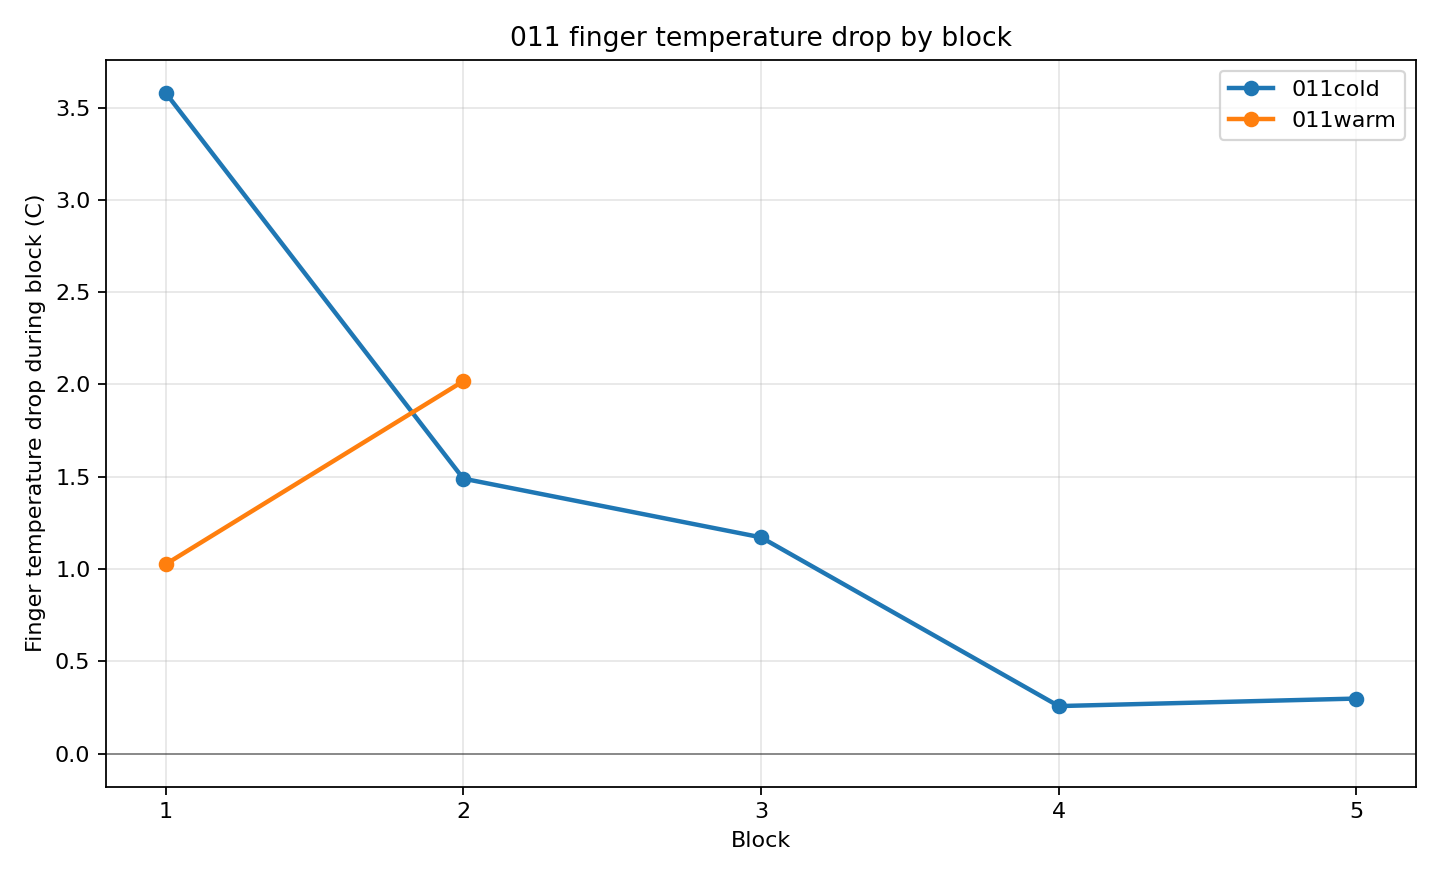

Source data for this figure (header and first rows):
condition, temperature_file, block, temp_anchor_sec, sync_lead, sync_jump_c, block_start_temp_sec, block_end_temp_sec, finger_temp_start_c, finger_temp_end_c, finger_temp_drop_c
011cold, 011cold.csv, 1, 8.000, lead3, 5.040, 16.27, 141.6, 30.13, 26.55, 3.58
011cold, 011cold.csv, 2, 8.000, lead3, 5.040, 361.3, 483.1, 22.94, 21.45, 1.49
011cold, 011cold.csv, 3, 8.000, lead3, 5.040, 627.6, 743.4, 20.16, 18.99, 1.172
011cold, 011cold.csv, 4, 8.000, lead3, 5.040, 937.7, 1052, 18.15, 17.89, 0.2580
011cold, 011cold.csv, 5, 8.000, lead3, 5.040, 1222, 1338, 17, 16.7, 0.2987
011warm, 011warm.csv, 1, 15, lead4, 1.260, 23.59, 182.6, 31.58, 30.55, 1.026
011warm, 011warm.csv, 2, 15, lead4, 1.260, 326.3, 480.7, 32.84, 30.83, 2.018
011warm, 011warm.csv, 3, 15, lead4, 1.260, 637.6, 773.3, nan, nan, nan
011warm, 011warm.csv, 4, 15, lead4, 1.260, 951.2, 1076, nan, nan, nan
011warm, 011warm.csv, 5, 15, lead4, 1.260, 1263, 1385, nan, nan, nan
